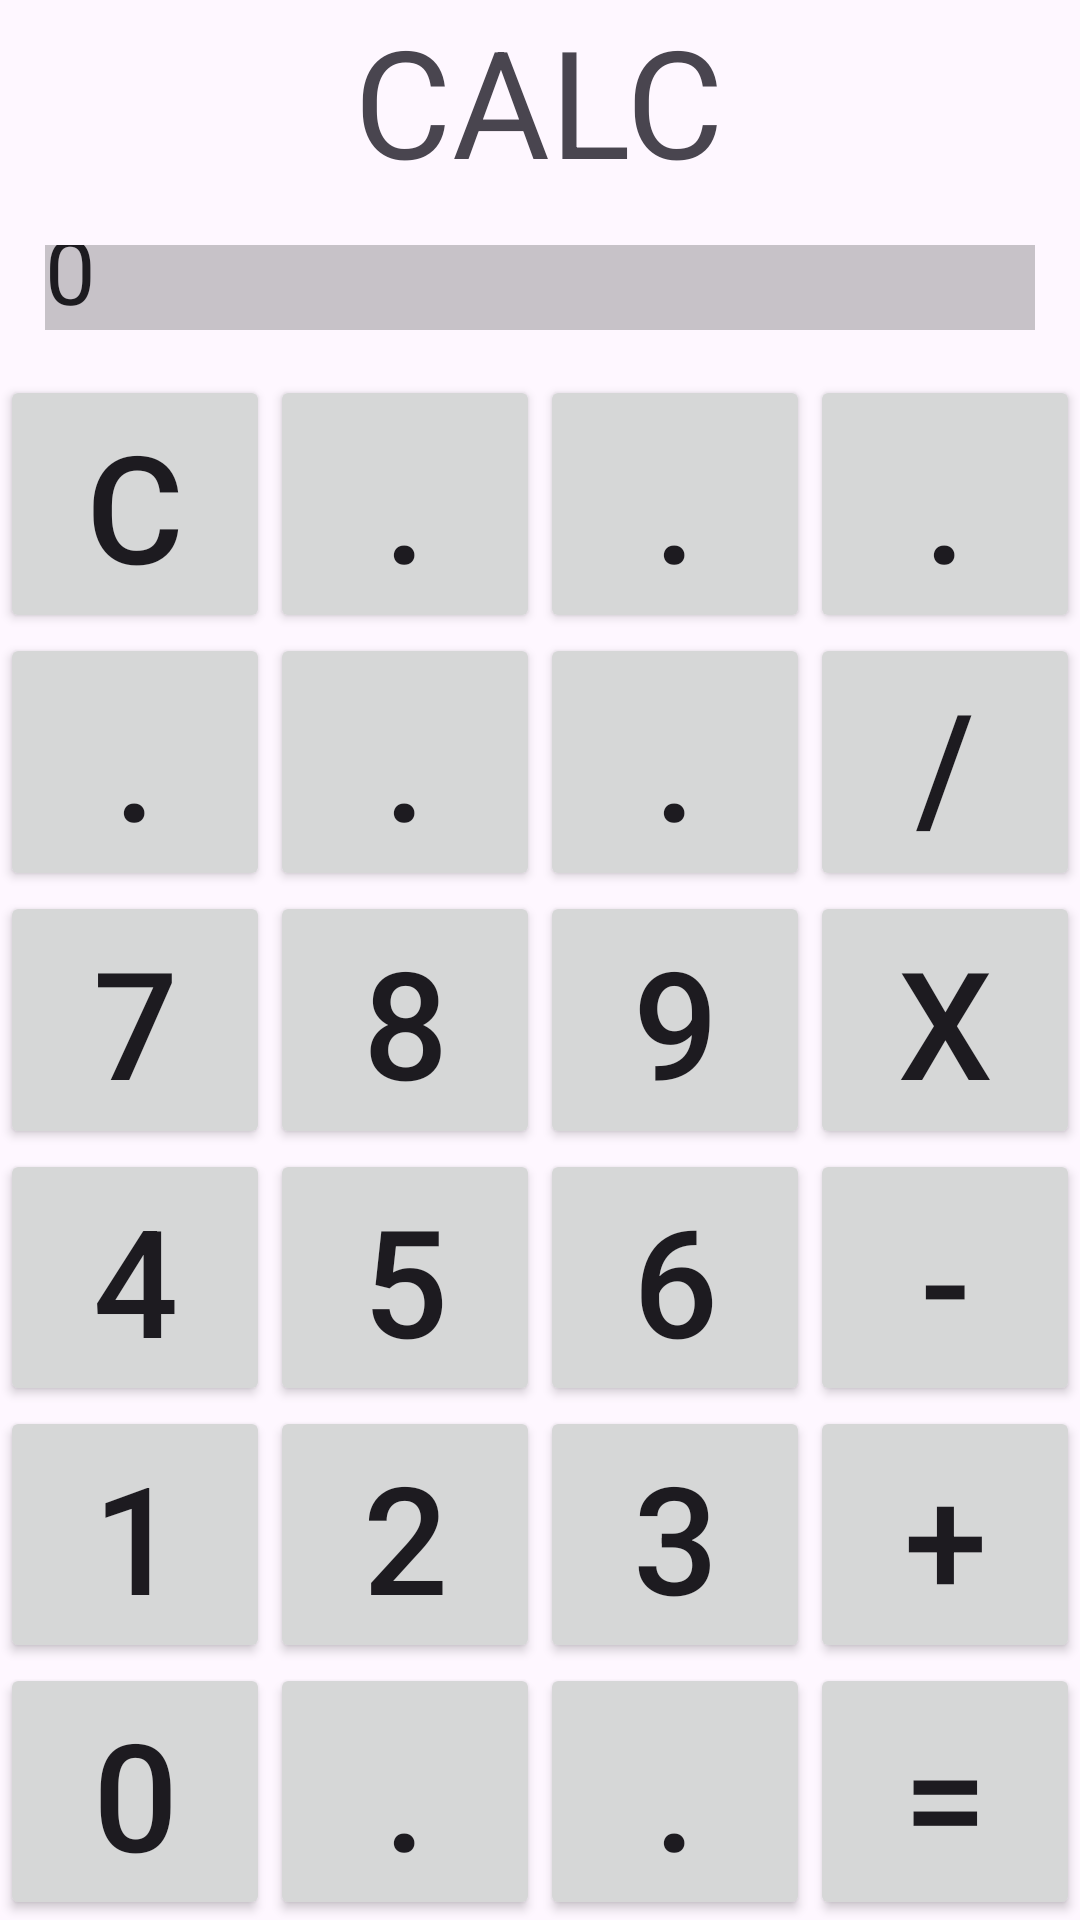

Here is an Android app screen rendered from its layout file. Give the layout XML and the strings, colors and styles it references.
<!-- AndroidManifest.xml: application theme Theme.HUSTexamplemobileappkotlin -->
<!-- res/layout/simple_calculator.xml -->
<?xml version="1.0" encoding="utf-8"?>
<LinearLayout xmlns:android="http://schemas.android.com/apk/res/android"
    android:layout_width="match_parent"
    android:layout_height="match_parent"
    android:orientation="vertical">


    <TextView
        android:layout_width="wrap_content"
        android:layout_height="wrap_content"
        android:layout_gravity="center"
        android:text="CALC"
        android:textSize="50sp"
    />

    <EditText
        android:id="@+id/calc_display"
        android:layout_width="match_parent"
        android:layout_height="wrap_content"
        android:layout_margin="15dp"
        android:layout_weight="15"
        android:background="@color/cardview_shadow_start_color"
        android:text="0"
        android:textSize="30sp" />

    <LinearLayout
        android:layout_width="match_parent"
        android:layout_height="wrap_content"
        android:layout_weight="1"
        android:orientation="horizontal">

        <Button
            android:id="@+id/calc_btn_clear"
            android:layout_width="wrap_content"
            android:layout_height="match_parent"
            android:layout_weight="1"
            android:text="C"
            android:textAlignment="center"
            android:textSize="50sp"
        />
        <Button
            android:layout_width="wrap_content"
            android:layout_height="match_parent"
            android:layout_weight="1"
            android:textAlignment="center"
            android:text="."
            android:textSize="50sp"
        />
        <Button
            android:layout_width="wrap_content"
            android:layout_height="match_parent"
            android:layout_weight="1"
            android:textAlignment="center"
            android:text="."
            android:textSize="50sp"
            />
        <Button
            android:layout_width="wrap_content"
            android:layout_height="match_parent"
            android:layout_weight="1"
            android:textAlignment="center"
            android:text="."
            android:textSize="50sp"
            />
    </LinearLayout>

    <LinearLayout
        android:layout_width="match_parent"
        android:layout_height="wrap_content"
        android:layout_weight="1"
        android:orientation="horizontal">

        <Button
            android:layout_width="wrap_content"
            android:layout_height="match_parent"
            android:layout_weight="1"
            android:text="."
            android:textAlignment="center"
            android:textSize="50sp"
            />
        <Button
            android:layout_width="wrap_content"
            android:layout_height="match_parent"
            android:layout_weight="1"
            android:textAlignment="center"
            android:text="."
            android:textSize="50sp"
            />
        <Button
            android:layout_width="wrap_content"
            android:layout_height="match_parent"
            android:layout_weight="1"
            android:textAlignment="center"
            android:text="."
            android:textSize="50sp"
            />
        <Button
            android:id="@+id/calc_btn_divide"
            android:layout_width="wrap_content"
            android:layout_height="match_parent"
            android:layout_weight="1"
            android:textAlignment="center"
            android:text="/"
            android:textSize="50sp"
            />
    </LinearLayout>

    <LinearLayout
        android:layout_width="match_parent"
        android:layout_height="wrap_content"
        android:layout_weight="1"
        android:orientation="horizontal">

        <Button
            android:id="@+id/calc_btn_7"
            android:layout_width="wrap_content"
            android:layout_height="match_parent"
            android:layout_weight="1"
            android:text="7"
            android:textAlignment="center"
            android:textSize="50sp"
            />
        <Button
            android:id="@+id/calc_btn_8"
            android:layout_width="wrap_content"
            android:layout_height="match_parent"
            android:layout_weight="1"
            android:textAlignment="center"
            android:text="8"
            android:textSize="50sp"
            />
        <Button
            android:id="@+id/calc_btn_9"
            android:layout_width="wrap_content"
            android:layout_height="match_parent"
            android:layout_weight="1"
            android:textAlignment="center"
            android:text="9"
            android:textSize="50sp"
            />
        <Button
            android:id="@+id/calc_btn_multiply"
            android:layout_width="wrap_content"
            android:layout_height="match_parent"
            android:layout_weight="1"
            android:textAlignment="center"
            android:text="x"
            android:textSize="50sp"
            />
    </LinearLayout>

    <LinearLayout
        android:layout_width="match_parent"
        android:layout_height="wrap_content"
        android:layout_weight="1"
        android:orientation="horizontal">

        <Button
            android:id="@+id/calc_btn_4"
            android:layout_width="wrap_content"
            android:layout_height="match_parent"
            android:layout_weight="1"
            android:text="4"
            android:textAlignment="center"
            android:textSize="50sp"
            />
        <Button
            android:id="@+id/calc_btn_5"
            android:layout_width="wrap_content"
            android:layout_height="match_parent"
            android:layout_weight="1"
            android:textAlignment="center"
            android:text="5"
            android:textSize="50sp"
            />
        <Button
            android:id="@+id/calc_btn_6"
            android:layout_width="wrap_content"
            android:layout_height="match_parent"
            android:layout_weight="1"
            android:textAlignment="center"
            android:text="6"
            android:textSize="50sp"
            />
        <Button
            android:id="@+id/calc_btn_minus"
            android:layout_width="wrap_content"
            android:layout_height="match_parent"
            android:layout_weight="1"
            android:textAlignment="center"
            android:text="-"
            android:textSize="50sp"
            />
    </LinearLayout>

    <LinearLayout
        android:layout_width="match_parent"
        android:layout_height="wrap_content"
        android:layout_weight="1"
        android:orientation="horizontal">

        <Button
            android:id="@+id/calc_btn_1"
            android:layout_width="wrap_content"
            android:layout_height="match_parent"
            android:layout_weight="1"
            android:text="1"
            android:textAlignment="center"
            android:textSize="50sp"
            />
        <Button
            android:id="@+id/calc_btn_2"
            android:layout_width="wrap_content"
            android:layout_height="match_parent"
            android:layout_weight="1"
            android:textAlignment="center"
            android:text="2"
            android:textSize="50sp"
            />
        <Button
            android:id="@+id/calc_btn_3"
            android:layout_width="wrap_content"
            android:layout_height="match_parent"
            android:layout_weight="1"
            android:textAlignment="center"
            android:text="3"
            android:textSize="50sp"
            />
        <Button
            android:id="@+id/calc_btn_plus"
            android:layout_width="wrap_content"
            android:layout_height="match_parent"
            android:layout_weight="1"
            android:textAlignment="center"
            android:text="+"
            android:textSize="50sp"
            />
    </LinearLayout>

    <LinearLayout
        android:layout_width="match_parent"
        android:layout_height="wrap_content"
        android:layout_weight="1"
        android:orientation="horizontal">

        <Button
            android:id="@+id/calc_btn_0"
            android:layout_width="wrap_content"
            android:layout_height="match_parent"
            android:layout_weight="1"
            android:text="0"
            android:textAlignment="center"
            android:textSize="50sp"
            />
        <Button
            android:layout_width="wrap_content"
            android:layout_height="match_parent"
            android:layout_weight="1"
            android:textAlignment="center"
            android:text="."
            android:textSize="50sp"
            />
        <Button
            android:layout_width="wrap_content"
            android:layout_height="match_parent"
            android:layout_weight="1"
            android:textAlignment="center"
            android:text="."
            android:textSize="50sp"
            />
        <Button
            android:id="@+id/calc_btn_equal"
            android:layout_width="wrap_content"
            android:layout_height="match_parent"
            android:layout_weight="1"
            android:textAlignment="center"
            android:text="="
            android:textSize="50sp"
            />
    </LinearLayout>


</LinearLayout >
<!-- resources referenced by this layout -->
<resources>
  <style name="Theme.HUSTexamplemobileappkotlin" parent="Base.Theme.HUSTexamplemobileappkotlin" />
  <style name="Base.Theme.HUSTexamplemobileappkotlin" parent="Theme.Material3.Light.NoActionBar">
          
          
      </style>
</resources>
